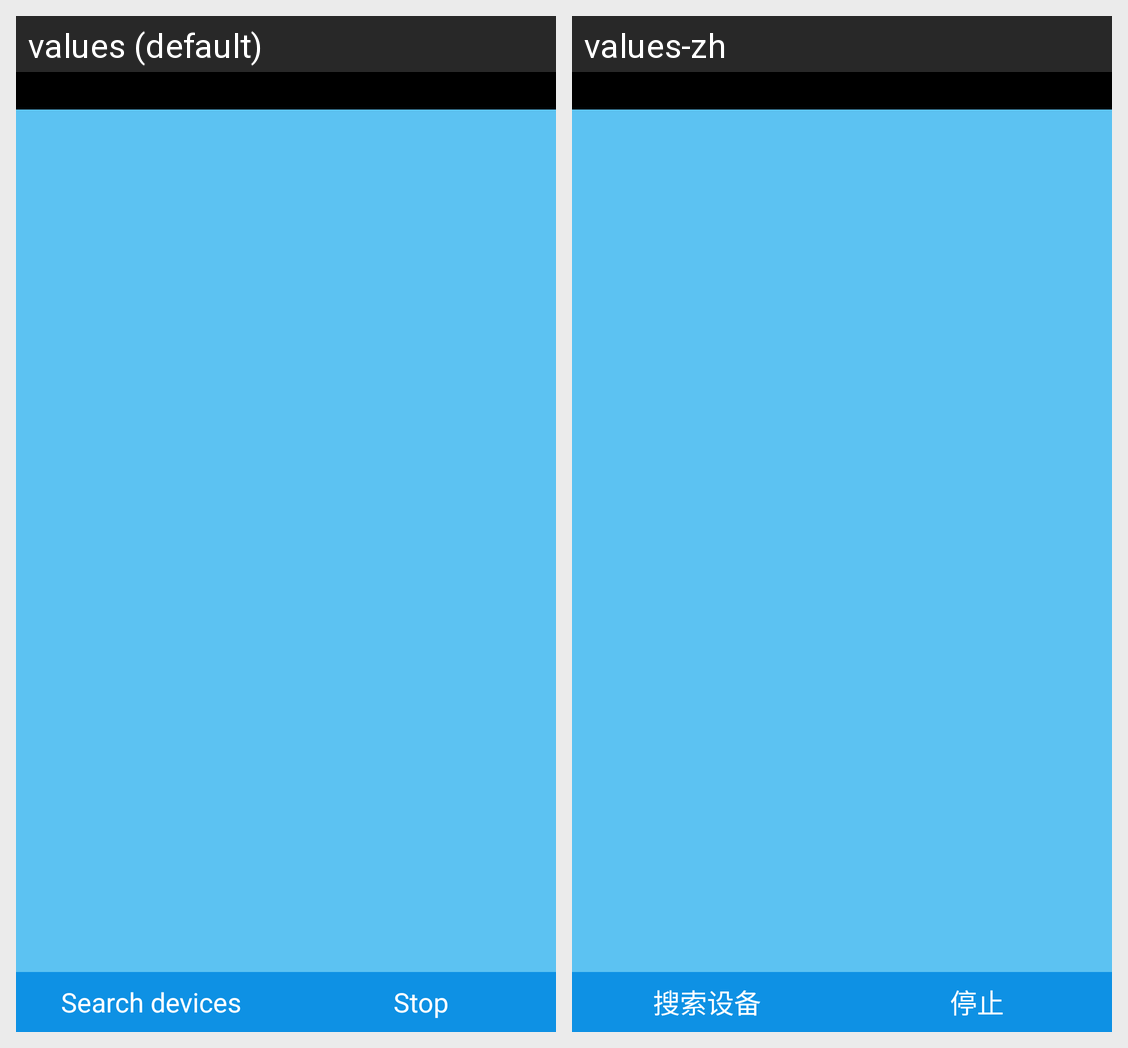

Strings drawn on this Android screen and how each of the app's shown locales translates them:
Android screen res/layout/devices.xml rendered under 2 locales, left to right: values (default), values-zh. Device: Nexus 5 (rendered at 1080×1920; each locale shown at half size, 540×960, under a caption strip naming it); theme CustomTheme.
Strings drawn on this screen, with the default value and each locale's value (text and hints the layout hard-codes, and strings that could not be matched under every locale, appear in the picture but are not listed):

DISCOVERY
  values: Search devices
  values-zh: 搜索设备

STOP
  values: Stop
  values-zh: 停止
